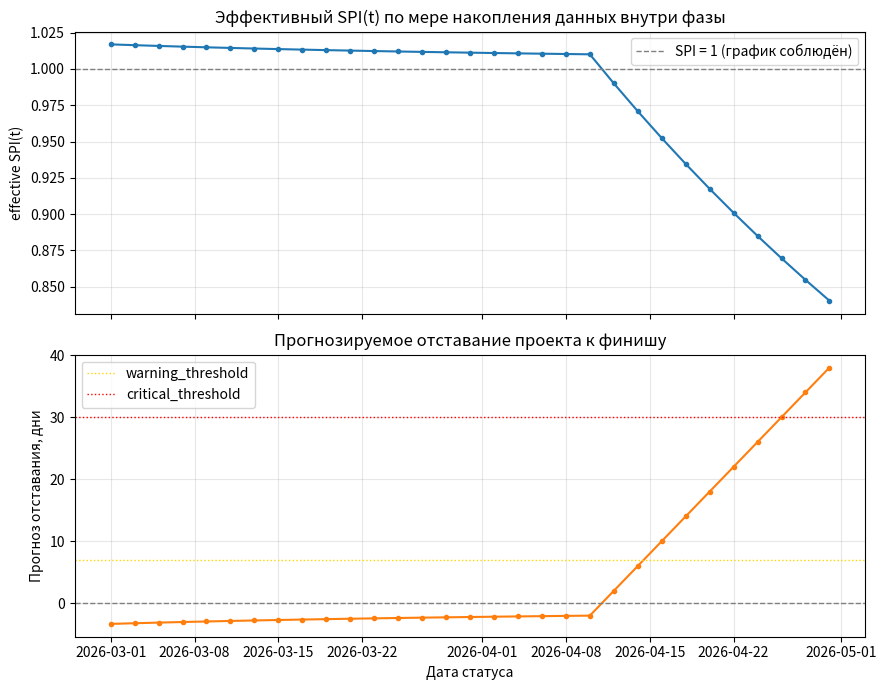
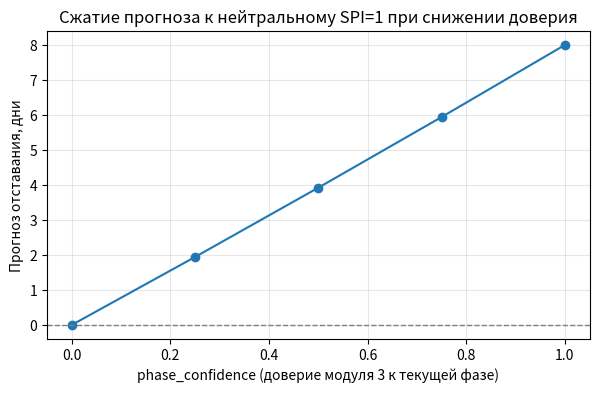

Here is the Python script that generated these plots, in order:
from dataclasses import dataclass
from datetime import date
from typing import Optional


@dataclass
class DelayForecast:
    status: str
    estimated_delay_to_date_days: Optional[float]
    forecast_delay_days: Optional[float]
    forecast_finish_date: Optional[date]
    effective_spi_time: Optional[float]
    confidence: float
    reason: str


def forecast_delay(
    *,
    planned_start: date,
    planned_duration_days: float,
    phase_start_offset_days: float,
    phase_planned_duration_days: float,
    current_phase_started_at: date,
    status_date: date,
    phase_confidence: float = 1.0,
    warning_threshold_days: float = 7.0,
    critical_threshold_days: float = 30.0,
) -> DelayForecast:

    if status_date < planned_start:
        return DelayForecast(
            status="not_started",
            estimated_delay_to_date_days=None,
            forecast_delay_days=None,
            forecast_finish_date=None,
            effective_spi_time=None,
            confidence=phase_confidence,
            reason="Status date is before planned project start."
        )

    actual_time = (status_date - planned_start).days
    days_in_phase = max(0, (status_date - current_phase_started_at).days)

    if actual_time <= 0 or phase_planned_duration_days <= 0:
        return DelayForecast(
            status="insufficient_data",
            estimated_delay_to_date_days=None,
            forecast_delay_days=None,
            forecast_finish_date=None,
            effective_spi_time=None,
            confidence=phase_confidence,
            reason="Insufficient elapsed time or invalid phase duration."
        )

    phase_progress = min(1.0, max(0.0, days_in_phase / phase_planned_duration_days))
    earned_schedule = phase_start_offset_days + phase_progress * phase_planned_duration_days
    spi_t = earned_schedule / actual_time

    # Confidence shrinkage:
    # confidence=1 -> полностью доверяем детектору фазы
    # confidence=0 -> не отклоняемся от нейтрального SPI=1
    effective_spi = 1.0 + phase_confidence * (spi_t - 1.0)

    if effective_spi <= 0:
        return DelayForecast(
            status="insufficient_data",
            estimated_delay_to_date_days=actual_time - earned_schedule,
            forecast_delay_days=None,
            forecast_finish_date=None,
            effective_spi_time=effective_spi,
            confidence=phase_confidence,
            reason="Unstable forecast; effective schedule index <= 0."
        )

    estimated_delay_to_date = actual_time - earned_schedule
    forecast_total_duration = planned_duration_days / effective_spi
    forecast_delay = forecast_total_duration - planned_duration_days
    forecast_finish = planned_start.fromordinal(
        planned_start.toordinal() + round(forecast_total_duration)
    )

    if forecast_delay >= critical_threshold_days:
        status = "critical_delay"
    elif forecast_delay >= warning_threshold_days:
        status = "warning_delay"
    elif forecast_delay <= -warning_threshold_days:
        status = "ahead"
    else:
        status = "on_track"

    return DelayForecast(
        status=status,
        estimated_delay_to_date_days=estimated_delay_to_date,
        forecast_delay_days=forecast_delay,
        forecast_finish_date=forecast_finish,
        effective_spi_time=effective_spi,
        confidence=phase_confidence,
        reason="Earned-Schedule-style mathematical forecast."
    )

print("Модуль forecast_delay готов к использованию.")

import pandas as pd
import matplotlib.pyplot as plt
from datetime import date, timedelta

pd.set_option("display.max_colwidth", None)

PLANNED_START = date(2026, 1, 1)
PLANNED_DURATION_DAYS = 200        # общая плановая длительность проекта
PHASE_START_OFFSET_DAYS = 60       # смещение начала текущей фазы от старта проекта по плану
PHASE_PLANNED_DURATION_DAYS = 40   # плановая длительность текущей фазы

scenarios = [
    dict(
        name="on_track",
        current_phase_started_at=date(2026, 3, 1),
        status_date=date(2026, 3, 20),
        phase_confidence=1.0,
    ),
    dict(
        name="warning_delay",
        current_phase_started_at=date(2026, 3, 1),
        status_date=date(2026, 4, 15),
        phase_confidence=1.0,
    ),
    dict(
        name="critical_delay",
        current_phase_started_at=date(2026, 3, 1),
        status_date=date(2026, 5, 20),
        phase_confidence=1.0,
    ),
    dict(
        name="ahead",
        current_phase_started_at=date(2026, 2, 20),
        status_date=date(2026, 3, 5),
        phase_confidence=1.0,
    ),
    dict(
        name="warning_delay_low_confidence",
        current_phase_started_at=date(2026, 3, 1),
        status_date=date(2026, 4, 15),
        phase_confidence=0.3,
    ),
    dict(
        name="not_started",
        current_phase_started_at=date(2026, 3, 1),
        status_date=date(2025, 12, 1),
        phase_confidence=1.0,
    ),
]

rows = []
for sc in scenarios:
    result = forecast_delay(
        planned_start=PLANNED_START,
        planned_duration_days=PLANNED_DURATION_DAYS,
        phase_start_offset_days=PHASE_START_OFFSET_DAYS,
        phase_planned_duration_days=PHASE_PLANNED_DURATION_DAYS,
        current_phase_started_at=sc["current_phase_started_at"],
        status_date=sc["status_date"],
        phase_confidence=sc["phase_confidence"],
    )
    row = {"scenario": sc["name"], "status_date": sc["status_date"], "phase_confidence": sc["phase_confidence"]}
    row.update(result.__dict__)
    rows.append(row)

results_df = pd.DataFrame(rows)
results_df

bad_result = forecast_delay(
    planned_start=PLANNED_START,
    planned_duration_days=PLANNED_DURATION_DAYS,
    phase_start_offset_days=PHASE_START_OFFSET_DAYS,
    phase_planned_duration_days=0,   # некорректные/ещё не собранные данные
    current_phase_started_at=date(2026, 3, 1),
    status_date=date(2026, 3, 20),
    phase_confidence=1.0,
)
bad_result

phase_started = date(2026, 3, 1)
status_dates = [phase_started + timedelta(days=d) for d in range(0, 61, 2)]

timeline_rows = []
for sd in status_dates:
    r = forecast_delay(
        planned_start=PLANNED_START,
        planned_duration_days=PLANNED_DURATION_DAYS,
        phase_start_offset_days=PHASE_START_OFFSET_DAYS,
        phase_planned_duration_days=PHASE_PLANNED_DURATION_DAYS,
        current_phase_started_at=phase_started,
        status_date=sd,
        phase_confidence=1.0,
    )
    timeline_rows.append({
        "status_date": sd,
        "effective_spi_time": r.effective_spi_time,
        "forecast_delay_days": r.forecast_delay_days,
        "status": r.status,
    })

timeline_df = pd.DataFrame(timeline_rows)
timeline_df.tail()

fig, axes = plt.subplots(2, 1, figsize=(9, 7), sharex=True)

axes[0].plot(timeline_df["status_date"], timeline_df["effective_spi_time"], marker="o", markersize=3)
axes[0].axhline(1.0, color="gray", linestyle="--", linewidth=1, label="SPI = 1 (график соблюдён)")
axes[0].set_ylabel("effective SPI(t)")
axes[0].set_title("Эффективный SPI(t) по мере накопления данных внутри фазы")
axes[0].legend()
axes[0].grid(alpha=0.3)

axes[1].plot(timeline_df["status_date"], timeline_df["forecast_delay_days"], marker="o", markersize=3, color="tab:orange")
axes[1].axhline(0.0, color="gray", linestyle="--", linewidth=1)
axes[1].axhline(7.0, color="gold", linestyle=":", linewidth=1, label="warning_threshold")
axes[1].axhline(30.0, color="red", linestyle=":", linewidth=1, label="critical_threshold")
axes[1].set_ylabel("Прогноз отставания, дни")
axes[1].set_xlabel("Дата статуса")
axes[1].set_title("Прогнозируемое отставание проекта к финишу")
axes[1].legend()
axes[1].grid(alpha=0.3)

fig.tight_layout()
plt.show()

confidence_levels = [1.0, 0.75, 0.5, 0.25, 0.0]
status_date_fixed = date(2026, 4, 15)  # тот же момент, что и в сценарии warning_delay

conf_rows = []
for c in confidence_levels:
    r = forecast_delay(
        planned_start=PLANNED_START,
        planned_duration_days=PLANNED_DURATION_DAYS,
        phase_start_offset_days=PHASE_START_OFFSET_DAYS,
        phase_planned_duration_days=PHASE_PLANNED_DURATION_DAYS,
        current_phase_started_at=date(2026, 3, 1),
        status_date=status_date_fixed,
        phase_confidence=c,
    )
    conf_rows.append({
        "phase_confidence": c,
        "effective_spi_time": r.effective_spi_time,
        "forecast_delay_days": r.forecast_delay_days,
        "status": r.status,
    })

conf_df = pd.DataFrame(conf_rows)
conf_df

fig, ax = plt.subplots(figsize=(7, 4))
ax.plot(conf_df["phase_confidence"], conf_df["forecast_delay_days"], marker="o")
ax.axhline(0.0, color="gray", linestyle="--", linewidth=1)
ax.set_xlabel("phase_confidence (доверие модуля 3 к текущей фазе)")
ax.set_ylabel("Прогноз отставания, дни")
ax.set_title("Сжатие прогноза к нейтральному SPI=1 при снижении доверия")
ax.grid(alpha=0.3)
plt.show()

manual_input = {
    "planned_start": date(2026, 1, 1),
    "planned_duration_days": 200,
    "phase_start_offset_days": 60,
    "phase_planned_duration_days": 40,
    "current_phase_started_at": date(2026, 3, 10),
    "status_date": date(2026, 4, 1),
    "phase_confidence": 0.85,
}

manual_result = forecast_delay(**manual_input)
manual_result
